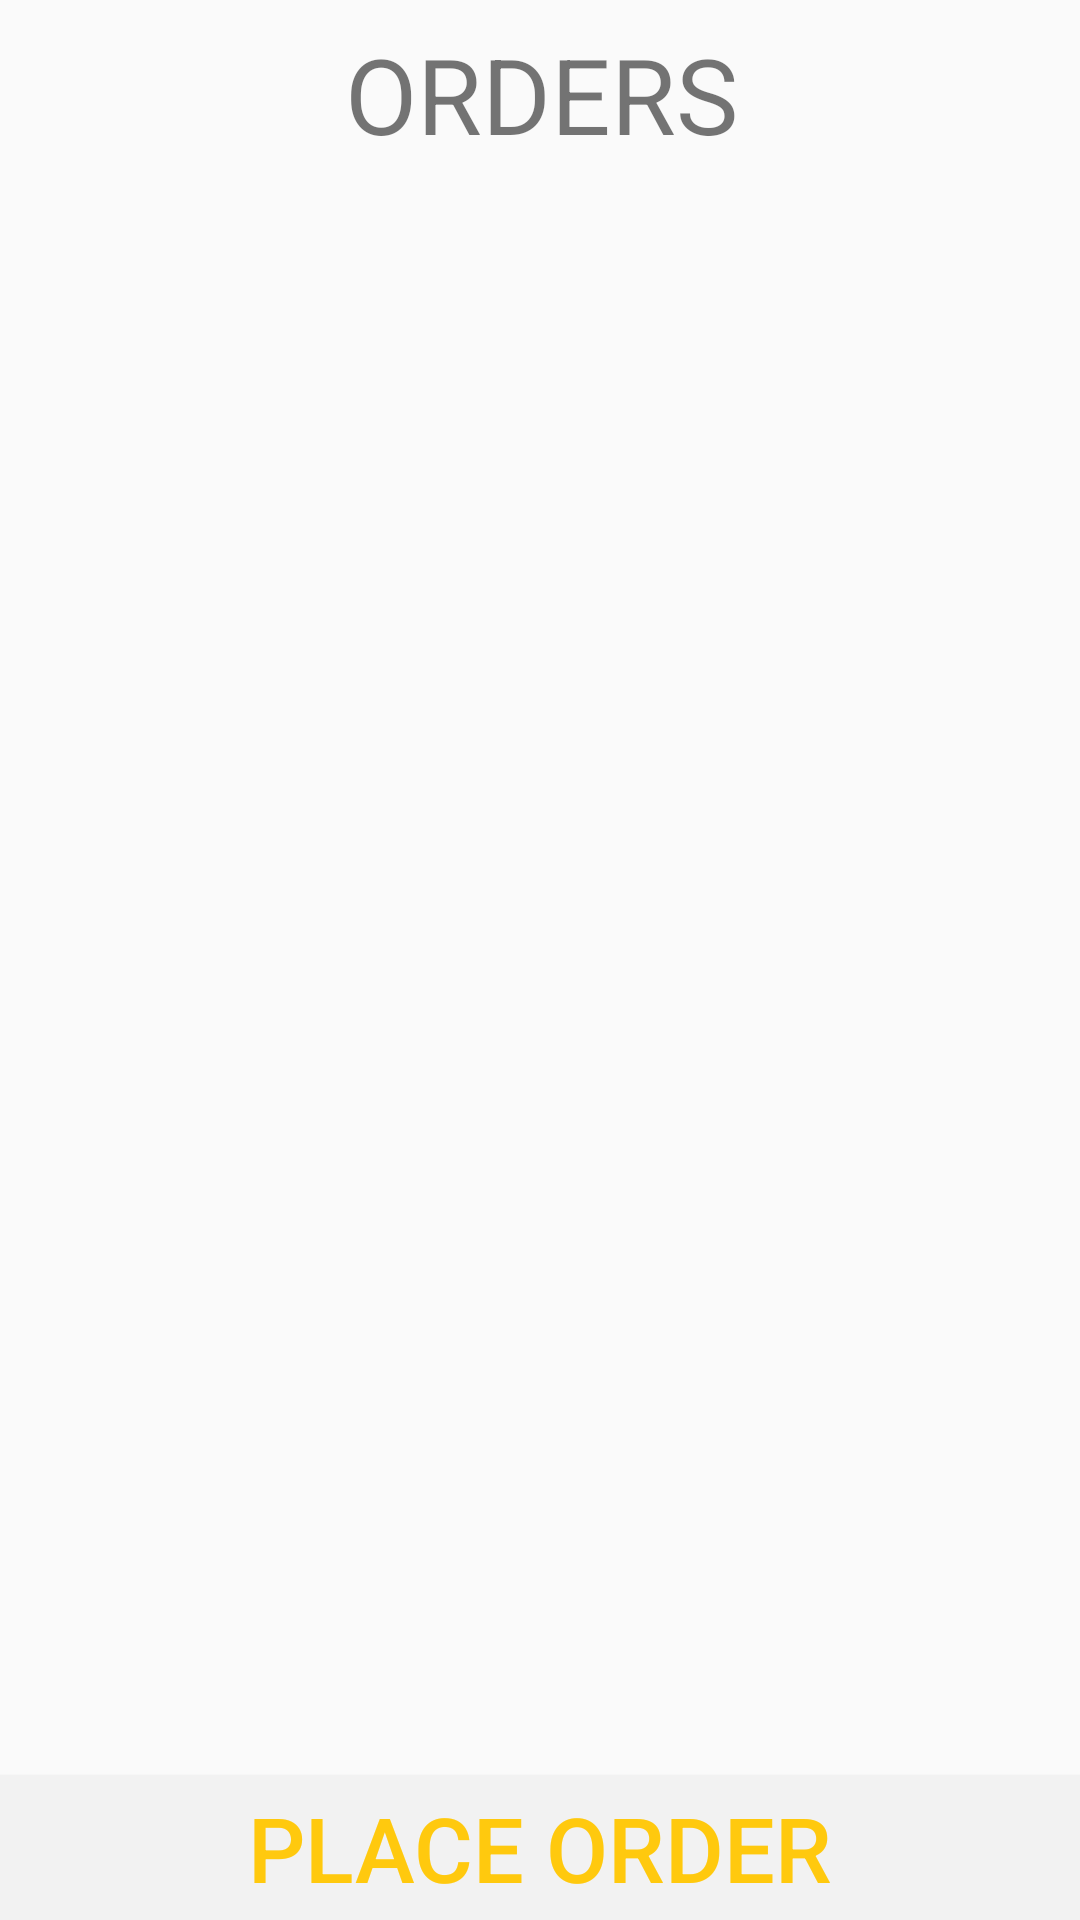

Reconstruct the res/layout file that produces this screen, plus the resources it refers to.
<!-- AndroidManifest.xml: application theme AppTheme -->
<!-- res/layout/activity_asap8.xml -->
<?xml version="1.0" encoding="utf-8"?>

<android.support.constraint.ConstraintLayout xmlns:android="http://schemas.android.com/apk/res/android"
    xmlns:app="http://schemas.android.com/apk/res-auto"
    xmlns:tools="http://schemas.android.com/tools"
    android:layout_width="match_parent"
    android:layout_height="match_parent"
    tools:context="in.co.socioedu.asap_app.ASAP8">

    <LinearLayout
        android:id="@+id/linearLayout"
        android:layout_width="match_parent"
        android:layout_height="0dp"
        android:orientation="vertical"
        app:layout_constraintBottom_toTopOf="@+id/textView8"
        app:layout_constraintEnd_toEndOf="parent"
        app:layout_constraintStart_toStartOf="parent"
        app:layout_constraintTop_toBottomOf="@+id/textView3">


        <ListView
            android:id="@+id/customListView2"
            android:layout_width="match_parent"
            android:layout_height="match_parent"
            android:layout_marginBottom="20dp"
            android:layout_marginLeft="8dp"
            android:layout_marginRight="8dp"
            android:layout_marginTop="8dp"
            android:scrollbarAlwaysDrawVerticalTrack="true" />


    </LinearLayout>


    <TextView
        android:id="@+id/textView3"
        android:layout_width="wrap_content"
        android:layout_height="wrap_content"
        android:layout_marginEnd="8dp"
        android:layout_marginStart="8dp"
        android:layout_marginTop="8dp"
        android:text="@string/orders"
        android:textAlignment="center"
        android:textAllCaps="true"
        android:textSize="35sp"
        app:layout_constraintEnd_toEndOf="parent"
        app:layout_constraintHorizontal_bias="0.502"
        app:layout_constraintStart_toStartOf="parent"
        app:layout_constraintTop_toTopOf="parent" />


    <Button
        android:id="@+id/btnPlaceOrderx"
        android:layout_width="match_parent"
        android:layout_height="wrap_content"
        android:background="@color/light_grey"
        android:text="@string/place_order"
        android:textSize="30sp"
        android:textStyle="normal"
        app:layout_constraintBottom_toBottomOf="parent"
        app:layout_constraintEnd_toEndOf="parent"
        app:layout_constraintHorizontal_bias="0.0"
        app:layout_constraintStart_toStartOf="parent" />

    <TextView
        android:id="@+id/totalbill"
        android:layout_width="match_parent"
        android:layout_height="wrap_content"
        android:layout_marginEnd="8dp"
        android:layout_marginStart="8dp"
        android:textAlignment="center"
        android:textSize="18sp"
        app:layout_constraintBottom_toTopOf="@+id/btnPlaceOrderx"
        app:layout_constraintEnd_toEndOf="parent"
        app:layout_constraintStart_toStartOf="parent" />


</android.support.constraint.ConstraintLayout>
<!-- resources referenced by this layout -->
<resources>
  <color name="light_grey">#f2f2f2</color>
  <string name="orders">ORDERS</string>
  <string name="place_order">PLACE ORDER</string>
  <style name="AppTheme" parent="Theme.AppCompat.Light">
          
          <item name="colorPrimary">@color/white</item>
  
          <item name="colorPrimaryDark">@color/yellow</item>
          <item name="colorAccent">@color/colorAccent</item>
          <item name="android:textColorPrimary">@color/yellow</item>
          <item name="android:spinnerItemStyle">@color/black</item>
          <item name="android:spinnerMode">dropdown</item>
  
      </style>
  <color name="white">#ffffff</color>
  <color name="yellow">#ffc90e</color>
  <color name="colorAccent">#FF4081</color>
  <color name="black">#000000</color>
</resources>
